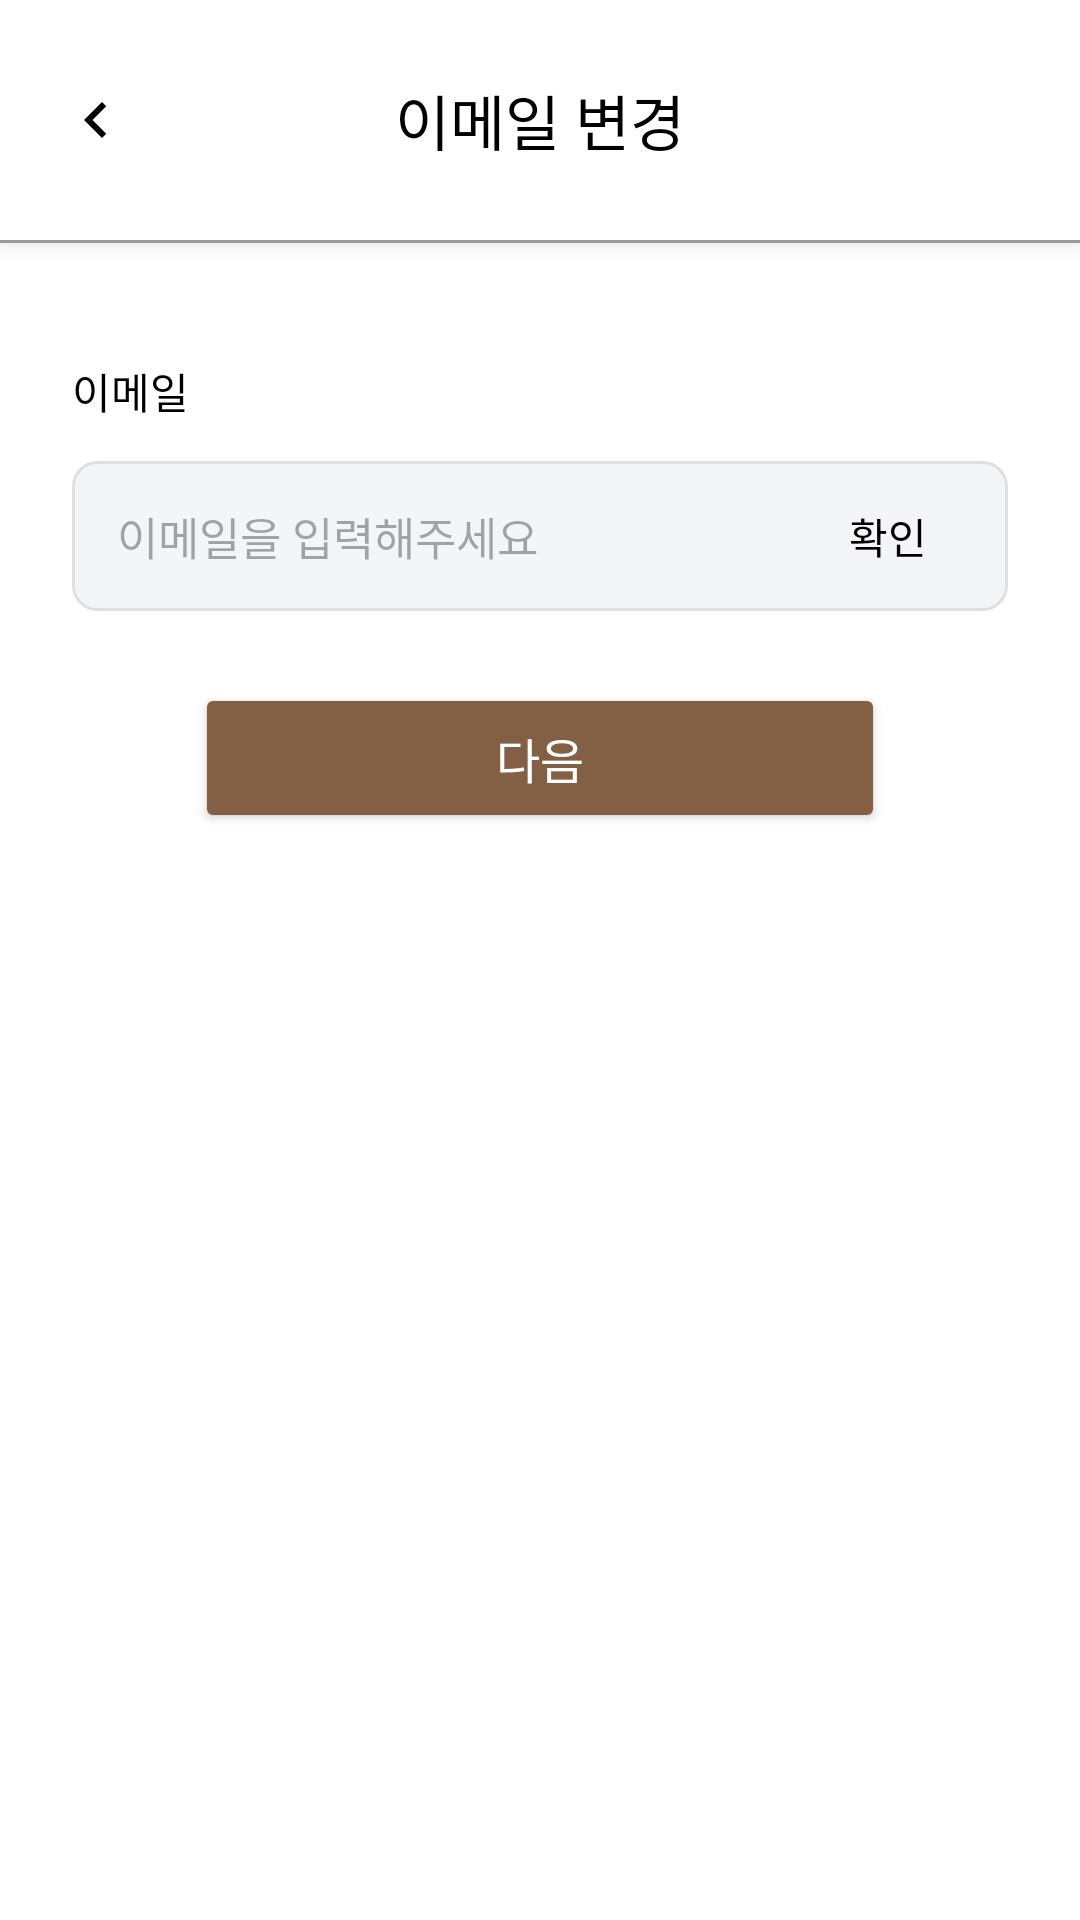

Produce the Android XML layout that renders to this screen, including the resource entries it uses.
<!-- AndroidManifest.xml: application theme Theme.MyApplication -->
<!-- res/layout/fragment_change_email.xml -->
<?xml version="1.0" encoding="utf-8"?>
<androidx.constraintlayout.widget.ConstraintLayout xmlns:android="http://schemas.android.com/apk/res/android"
    xmlns:app="http://schemas.android.com/apk/res-auto"
    xmlns:tools="http://schemas.android.com/tools"
    android:layout_width="match_parent"
    android:layout_height="match_parent"
    android:background="@android:color/white">

    <LinearLayout
        android:id="@+id/header_layout"
        android:layout_width="match_parent"
        android:layout_height="80dp"
        android:orientation="horizontal"
        android:padding="8dp"
        android:elevation="4dp"
        android:background="@android:color/white"
        app:layout_constraintTop_toTopOf="parent">

        <ImageButton
            android:id="@+id/btn_b2"
            android:layout_width="48dp"
            android:layout_height="48dp"
            android:padding="12dp"
            android:src="@drawable/ic_back"
            android:background="?attr/selectableItemBackgroundBorderless"
            android:layout_gravity="center_vertical"/>

        <TextView
            android:layout_width="0dp"
            android:layout_height="wrap_content"
            android:layout_weight="1"
            android:layout_gravity="center"
            android:gravity="center"
            android:text="이메일 변경"
            android:textSize="20sp"
            android:textColor="@android:color/black"/>

        <View
            android:layout_width="48dp"
            android:layout_height="48dp"
            android:visibility="invisible"/>
    </LinearLayout>

    <View
        android:id="@+id/divider"
        android:layout_width="match_parent"
        android:layout_height="1dp"
        android:background="@android:color/darker_gray"
        app:layout_constraintTop_toBottomOf="@id/header_layout"/>

    <LinearLayout
        android:layout_width="match_parent"
        android:layout_height="wrap_content"
        android:orientation="vertical"
        android:padding="24dp"
        app:layout_constraintTop_toBottomOf="@id/header_layout"
        android:layout_marginTop="16dp">

        <TextView
            android:layout_width="wrap_content"
            android:layout_height="wrap_content"
            android:text="이메일"
            android:textColor="@android:color/black"
            android:textSize="14sp"
            android:layout_marginBottom="8dp"/>

        <RelativeLayout
            android:id="@+id/relativeLayout"
            android:layout_width="match_parent"
            android:layout_height="50dp"
            android:layout_marginTop="5dp"
            android:background="@drawable/edit_text_border"
            android:paddingStart="5dp"
            android:paddingEnd="5dp"
            app:layout_constraintBottom_toBottomOf="parent"
            app:layout_constraintEnd_toEndOf="parent"
            app:layout_constraintStart_toStartOf="parent"
            app:layout_constraintVertical_bias="0.0"
            tools:ignore="MissingConstraints">

            <EditText
                android:id="@+id/ed_email"
                android:layout_width="match_parent"
                android:layout_height="match_parent"
                android:background="@android:color/transparent"
                android:ems="10"
                android:hint="이메일을 입력해주세요"
                android:inputType="textEmailAddress"
                android:maxLines="1"
                android:paddingStart="10dp"
                android:paddingEnd="70dp"
                android:textColor="#6F6F6F"
                android:textSize="15sp" />

            <Button
                android:id="@+id/btn_emailcheck"
                style="@style/Widget.Material3.Button.IconButton"
                android:layout_width="60dp"
                android:layout_height="50dp"
                android:layout_alignParentEnd="true"
                android:layout_centerInParent="true"
                android:layout_marginEnd="5dp"
                android:text="확인"
                android:textSize="14sp"
                android:textColor="@color/black" />

        </RelativeLayout>

        <TextView
            android:id="@+id/tv_email_error"
            android:layout_width="match_parent"
            android:layout_height="wrap_content"
            android:layout_marginStart="20dp"
            android:layout_marginTop="5dp"
            android:layout_marginEnd="15dp"
            android:textColor="#FF0000"
            android:textSize="12sp"
            app:layout_constraintTop_toBottomOf="@+id/relativeLayout"
            tools:text="이메일을 입력해주세요."
            android:visibility="gone"/>

        <Button
            android:id="@+id/btn_next"
            android:layout_width="230dp"
            android:layout_height="50dp"
            android:text="다음"
            android:textSize="16sp"
            android:textColor="@color/white"
            android:layout_marginTop="24dp"
            android:backgroundTint="#836043"
            android:layout_gravity="center"
            app:cornerRadius="16dp"/>

    </LinearLayout>

</androidx.constraintlayout.widget.ConstraintLayout>
<!-- resources referenced by this layout -->
<resources>
  <color name="black">#FF000000</color>
  <color name="white">#FFFFFFFF</color>
  <!-- drawable edit_text_border (drawable) -->
  <?xml version="1.0" encoding="utf-8"?>
  <shape xmlns:android="http://schemas.android.com/apk/res/android"
      android:shape="rectangle">
      <solid android:color="#0D174188" />
      <stroke
          android:width="1dp"
          android:color="#E0E0E0" />
      <corners android:radius="8dp" />
  </shape>
  <!-- drawable ic_back (drawable) -->
  <vector xmlns:android="http://schemas.android.com/apk/res/android" android:height="24dp" android:tint="#000000" android:viewportHeight="24" android:viewportWidth="24" android:width="24dp">
        
      <path android:fillColor="#000000" android:pathData="M15.41,7.41L14,6l-6,6 6,6 1.41,-1.41L10.83,12z"/>
      
  </vector>
  <style name="Theme.MyApplication" parent="Base.Theme.MyApplication" />
  <style name="Base.Theme.MyApplication" parent="Theme.Material3.DayNight.NoActionBar">
          
          <item name="colorPrimary">#836043</item>
          <item name="colorPrimaryVariant">#6D4E36</item>
          <item name="colorOnPrimary">@color/white</item>
          
          
          <item name="colorSecondary">#836043</item>
          <item name="colorSecondaryVariant">#6D4E36</item>
          <item name="colorOnSecondary">@color/white</item>
          
          
          <item name="android:statusBarColor">?attr/colorPrimaryVariant</item>
          
          
          <item name="android:colorControlHighlight">#40836043</item>  
          <item name="colorControlActivated">#836043</item>  
          <item name="android:colorEdgeEffect">#836043</item>  
          
          
          <item name="colorAccent">#836043</item>
      </style>
</resources>
